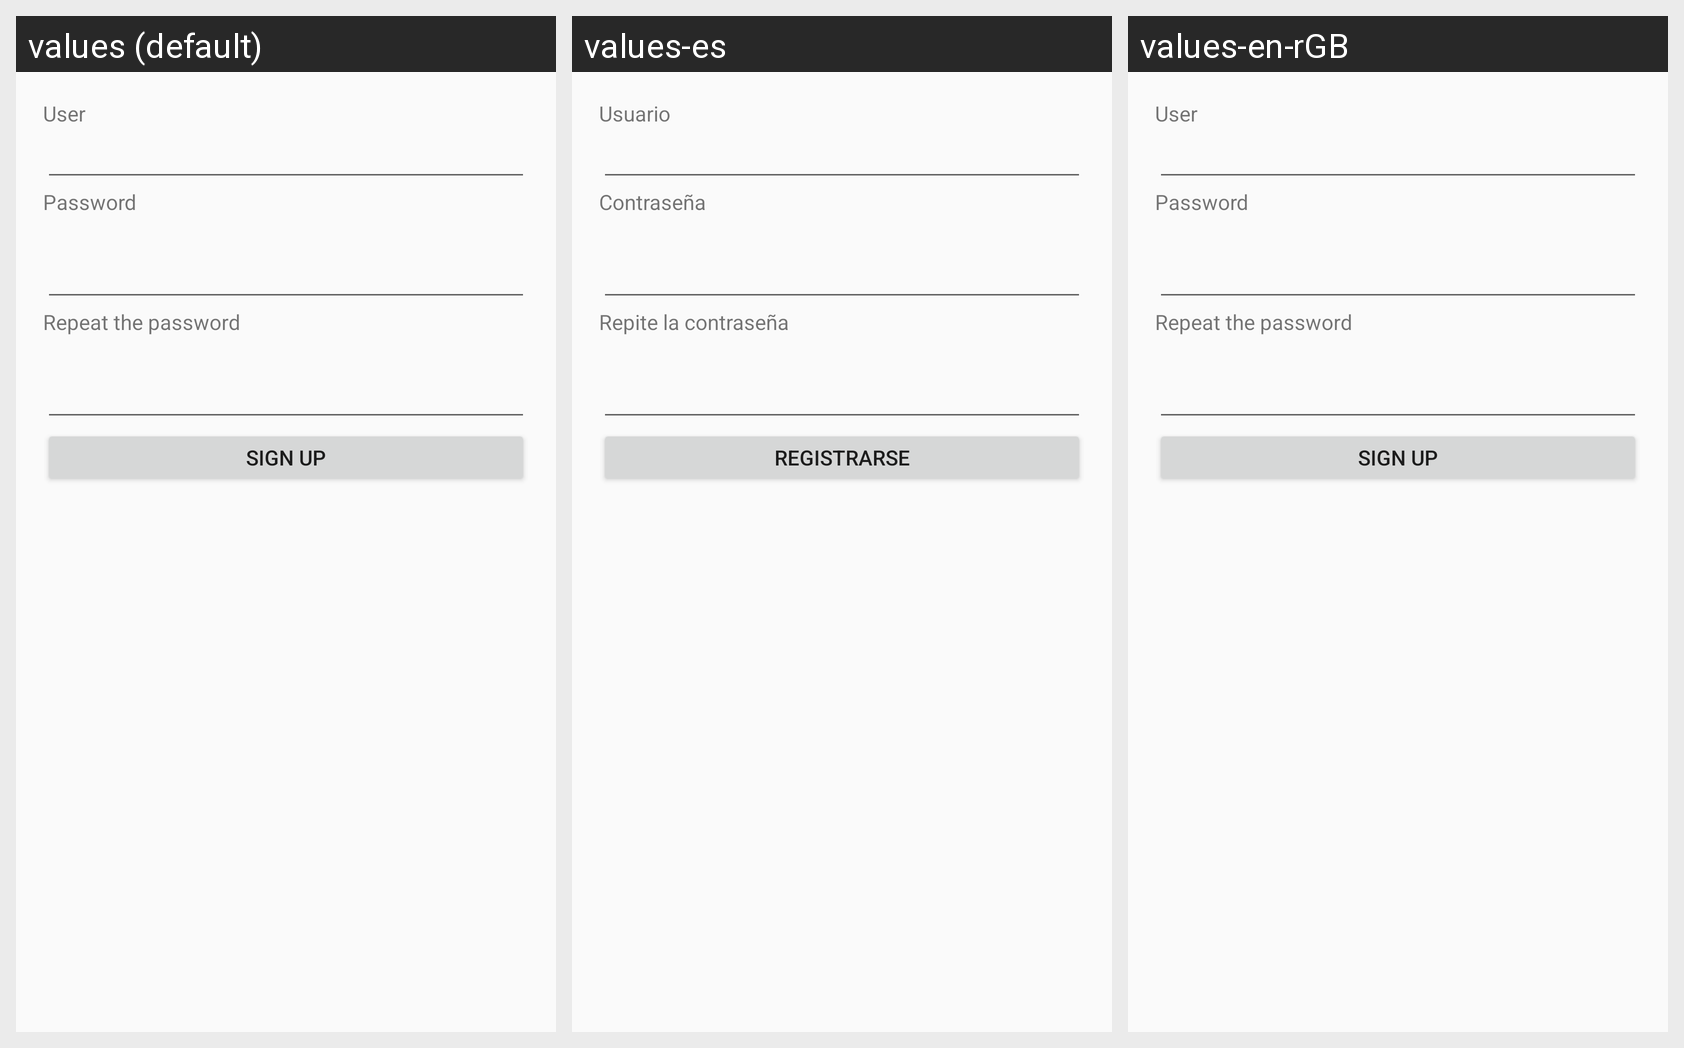

For this localized Android screen grid, give each drawn string resource with its value in every locale shown.
Android screen res/layout/activity_registro.xml rendered under 3 locales, left to right: values (default), values-es, values-en-rGB. Device: Nexus 5 (rendered at 1080×1920; each locale shown at half size, 540×960, under a caption strip naming it); theme AppTheme.
Strings drawn on this screen, with the default value and each locale's value (text and hints the layout hard-codes, and strings that could not be matched under every locale, appear in the picture but are not listed):

m_Usuario
  values: User
  values-es: Usuario
  values-en-rGB: User

m_Registrarse
  values: Sign up
  values-es: Registrarse
  values-en-rGB: Sign up
